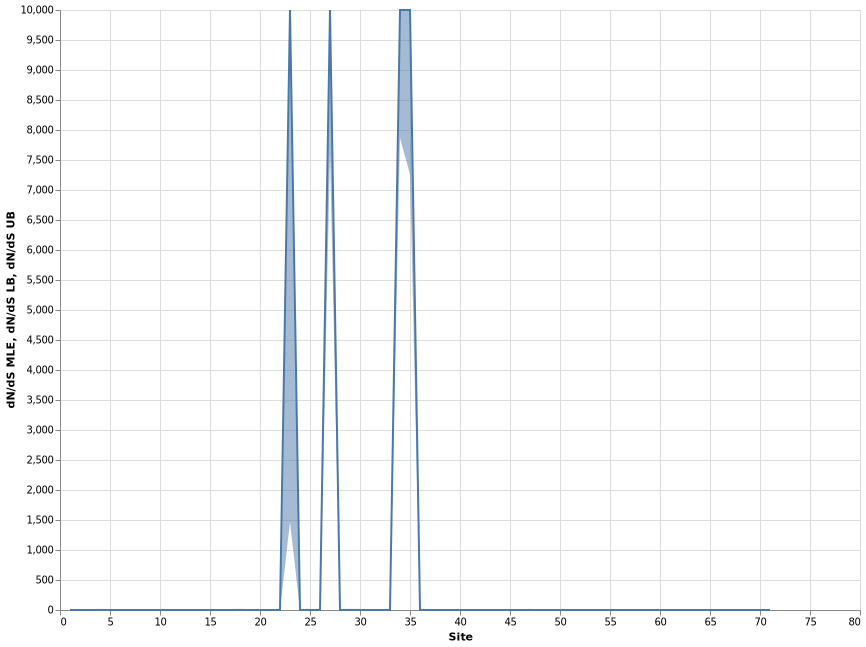

Data behind this chart, as committed beside it:
, alpha, beta, alpha=beta, LRT, p-value, Total branch length, dN/dS LB, dN/dS MLE, dN/dS UB, omega, Site
1, 0.0, 0.0, 0.0, 0.0, 1.0, 0.0, 0.0, 0.0, 0.0, , 1
2, 2.013, 0.3078, 0.6069, 5.319, 0.0211, 3.193, 0.03748, 0.1529, 0.4074, 0.1529, 2
3, 1.656, 0.4582, 0.9276, 3.599, 0.05782, 4.881, 0.06782, 0.2768, 0.7341, 0.2768, 3
4, 0.4976, 0.4213, 0.447, 0.029, 0.8648, 2.352, 0.2087, 0.8467, 2.235, 0.8467, 4
5, 3.461, 0.0, 0.672, 27.31, 1.731861400955381e-07, 3.536, 0.0, 0.0, 0.05008, 0.0, 5
6, 4.779, 0.09381, 0.5884, 19.2, 1.178805017409967e-05, 3.096, 0.001113, 0.01963, 0.08687, 0.01963, 6
7, 0.5048, 0.0, 0.1713, 4.282, 0.03851, 0.9011, 0.0, 0.0, 0.4979, 0.0, 7
8, 1.618, 0.0, 0.4336, 12.97, 0.0003158, 2.282, 0.0, 0.0, 0.1405, 0.0, 8
9, 0.9458, 0.1221, 0.3487, 3.822, 0.05059, 1.835, 0.007212, 0.1291, 0.5658, 0.1291, 9
10, 2.077, 0.0, 0.1693, 9.869, 0.001681, 0.8906, 0.0, 0.0, 0.08529, 0.0, 10
11, 1.047, 0.1457, 0.2557, 1.65, 0.1989, 1.345, 0.007933, 0.1392, 0.6199, 0.1392, 11
12, 1.051, 0.0, 0.1267, 4.166, 0.04124, 0.6664, 0.0, 0.0, 0.2655, 0.0, 12
13, 0.0, 0.0, 0.0, 0.0, 1.0, 0.0, 0.0, 0.0, 0.0, , 13
14, 0.9596, 0.119, 0.3476, 3.868, 0.04921, 1.829, 0.007068, 0.124, 0.5538, 0.124, 14
15, 1.016, 0.2319, 0.2867, 1.216, 0.2702, 1.508, 0.05639, 0.2284, 0.5964, 0.2284, 15
16, 0.7605, 0.0, 0.2799, 5.853, 0.01555, 1.472, 0.0, 0.0, 0.3799, 0.0, 16
17, 0.8369, 0.2039, 0.5141, 1.922, 0.1656, 2.705, 0.01392, 0.2436, 1.097, 0.2436, 17
18, 0.8433, 0.976, 0.9444, 0.03216, 0.8577, 4.969, 0.4906, 1.157, 2.297, 1.157, 18
19, 1.715, 0.0, 0.416, 16.22, 5.637563603455575e-05, 2.189, 0.0, 0.0, 0.1047, 0.0, 19
20, 0.1729, 0.0, 0.1009, 1.379, 0.2403, 0.5306, 0.0, 0.0, 2.235, 0.0, 20
21, 3.134, 0.0, 0.3452, 17.45, 2.953722799126091e-05, 1.817, 0.0, 0.0, 0.05869, 0.0, 21
22, 1.842, 0.6711, 0.8517, 1.67, 0.1963, 4.481, 0.1427, 0.3643, 0.7528, 0.3643, 22
23, 0.0, 0.09431, 0.08437, 0.2198, 0.6392, 0.4439, 1464, 10000, 10000, inf, 23
24, 1.049, 0.5651, 0.7014, 0.6675, 0.4139, 3.691, 0.1874, 0.5388, 1.226, 0.5388, 24
25, 1.412, 0.7986, 0.9845, 0.7662, 0.3814, 5.18, 0.2202, 0.5655, 1.179, 0.5655, 25
26, 2.229, 0.0, 0.6105, 17.76, 2.509813463624777e-05, 3.212, 0.0, 0.0, 0.09889, 0.0, 26
27, 0.0, 1, 0.6441, 6.214, 0.01267, 3.389, 7600, 10000, 10000, inf, 27
28, 0.9832, 0.2583, 0.4128, 2.354, 0.1249, 2.172, 0.06486, 0.2627, 0.711, 0.2627, 28
29, 0.7512, 0.8336, 0.8172, 0.01024, 0.9194, 4.3, 0.4439, 1.11, 2.253, 1.11, 29
30, 2.318, 1.43, 1.697, 0.7748, 0.3787, 8.931, 0.2962, 0.6171, 1.153, 0.6171, 30
31, 0.0, 0.0, 0.0, 0.0, 1.0, 0.0, 0.0, 0.0, 0.0, , 31
32, 1.628, 0.1147, 0.5504, 8.576, 0.003406, 2.896, 0.004004, 0.07046, 0.3212, 0.07046, 32
33, 0.2434, 0.3314, 0.3048, 0.07328, 0.7866, 1.604, 0.3353, 1.362, 3.636, 1.362, 33
34, 0.0, 0.7461, 0.6224, 0.7446, 0.3882, 3.275, 7865, 10000, 10000, inf, 34
35, 0.0, 0.4929, 0.4165, 0.6229, 0.43, 2.192, 7260, 10000, 10000, inf, 35
36, 0.1712, 0.222, 0.2059, 0.02984, 0.8628, 1.083, 0.2158, 1.297, 4.063, 1.297, 36
37, 1.76, 0.0, 0.5605, 15.51, 8.203914262761014e-05, 2.949, 0.0, 0.0, 0.1253, 0.0, 37
38, 2.81, 0.0, 0.8154, 20.56, 5.775815150599328e-06, 4.291, 0.0, 0.0, 0.08945, 0.0, 38
39, 2.078, 0.1372, 0.7192, 9.529, 0.002022, 3.784, 0.003803, 0.06603, 0.2966, 0.06603, 39
40, 0.8162, 0.2755, 0.5227, 1.83, 0.1762, 2.75, 0.05554, 0.3375, 1.058, 0.3375, 40
41, 1.359, 0.2608, 0.5661, 3.773, 0.05208, 2.979, 0.03166, 0.1919, 0.6032, 0.1919, 41
42, 3.208, 0.1902, 0.4292, 7.371, 0.006628, 2.258, 0.009726, 0.05928, 0.1868, 0.05928, 42
43, 0.7913, 0.2445, 0.4079, 2.19, 0.1389, 2.146, 0.07638, 0.309, 0.8172, 0.309, 43
44, 1.645, 0.1824, 0.5881, 8.61, 0.003344, 3.094, 0.01822, 0.1109, 0.3509, 0.1109, 44
45, 0.7709, 0.3645, 0.4742, 0.846, 0.3577, 2.495, 0.1427, 0.4728, 1.152, 0.4728, 45
46, 1.5, 0.0, 0.5069, 14.34, 0.0001525, 2.667, 0.0, 0.0, 0.1414, 0.0, 46
47, 0.2818, 0.18, 0.2192, 0.1981, 0.6562, 1.153, 0.105, 0.6386, 2.011, 0.6386, 47
48, 0.0, 0.0, 0.0, 0.0, 1.0, 0.0, 0.0, 0.0, 0.0, , 48
49, 0.0, 0.0, 0.0, 0.0, 1.0, 0.0, 0.0, 0.0, 0.0, , 49
50, 0.0, 0.0, 0.0, 0.0, 1.0, 0.0, 0.0, 0.0, 0.0, , 50
51, 0.0, 0.0, 0.0, 0.0, 1.0, 0.0, 0.0, 0.0, 0.0, , 51
52, 0.0, 0.0, 0.0, 0.0, 1.0, 0.0, 0.0, 0.0, 0.0, , 52
53, 0.0, 0.0, 0.0, 0.0, 1.0, 0.0, 0.0, 0.0, 0.0, , 53
54, 0.2311, 0.06692, 0.1042, 0.7092, 0.3997, 0.5483, 0.01652, 0.2895, 1.301, 0.2895, 54
55, 0.4186, 0.0, 0.07308, 3.374, 0.06625, 0.3845, 0.0, 0.0, 0.4166, 0.0, 55
56, 0.0, 0.0, 0.0, 0.0, 1.0, 0.0, 0.0, 0.0, 0.0, , 56
57, 0.7542, 0.0, 0.2718, 9.705, 0.001838, 1.43, 0.0, 0.0, 0.2214, 0.0, 57
58, 0.4425, 0.0, 0.06045, 3.928, 0.0475, 0.3181, 0.0, 0.0, 0.3062, 0.0, 58
59, 0.447, 0.0, 0.1588, 4.087, 0.04321, 0.8356, 0.0, 0.0, 0.535, 0.0, 59
60, 0.9343, 0.0, 0.1438, 7.311, 0.006853, 0.7568, 0.0, 0.0, 0.1759, 0.0, 60
... 11 more rows
